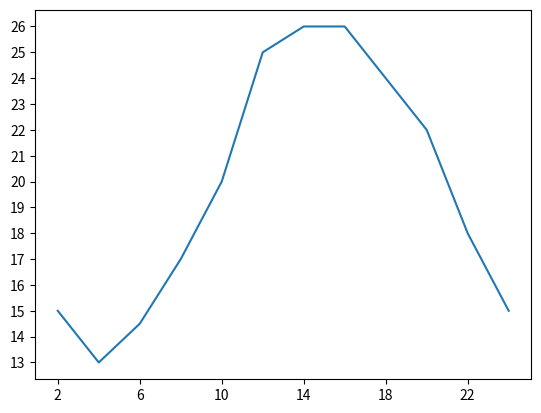

Generate this figure with matplotlib:
from matplotlib import pyplot as plt

x = range(2,26,2)
# 数据在x轴的位置，是一个可迭代对象

y = [15,13,14.5,17,20,25,26,26,24,22,18,15]
# 数据在y轴的位置，是一个可迭代对象
# x轴和y轴的数据一起组成了所有要绘制出的坐标

plt.plot(x,y)  # 传入x和y，通过plot绘制出折线图

# 设置x轴的刻度
plt.xticks(range(2,25,4))
# 设置y轴的刻度
plt.yticks(range(min(y),max(y)+1))

plt.show()   # 在执行程序的时候展示图形


